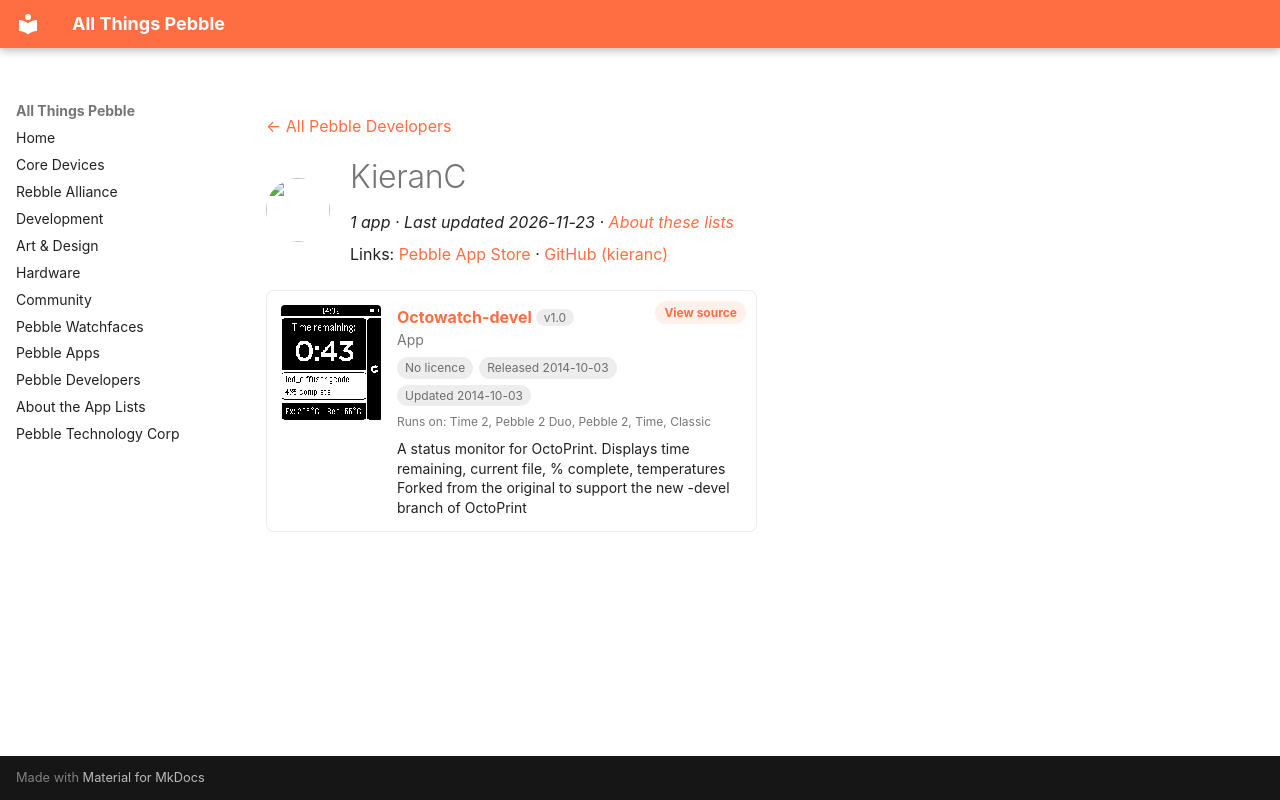

repository: saltedlolly/all-things-pebble · page: developers/kieranc.html · generator: mkdocs

---
title: "KieranC"
hide:
  - toc
---

<!-- Generated by scripts/update_app_directory.py: do not edit by hand -->
[← All Pebble Developers](../developers.md)

<div class="dev-header" markdown>
<img class="dev-avatar" src="https://github.com/kieranc.png?size=128" alt="" width="64" height="64" loading="lazy" onerror="this.remove()">
<div class="dev-intro" markdown>

# KieranC

*1 app · Last updated 2026-11-23 · [About these lists](../about-app-lists.md)*

Links: [Pebble App Store](https://apps.repebble.com/apps/dev/kieranc_533340361c55345058000124) · [GitHub (kieranc)](https://github.com/kieranc)

</div>
</div>

<div class="app-grid dev-apps" data-search-exclude>
<div class="app-card" data-type="watchapp" data-title="octowatch-devel" data-released="2014-10-03" data-updated="2014-10-03">
<a class="app-shot" href="https://apps.repebble.com/542e92931e7cac9d95000172" data-search-exclude><img src="../images/apps/542e92931e7cac9d95000172.png" alt="Octowatch-devel" loading="lazy"></a>
<div class="app-info">
<h2 class="app-name" id="app-542e92931e7cac9d95000172"><a href="https://apps.repebble.com/542e92931e7cac9d95000172">Octowatch-devel</a> <span class="app-version" title="Latest version" data-search-exclude>v1.0</span></h2>
<a class="app-source" href="https://github.com/kieranc/octowatch/" title="Source code" data-search-exclude>View source</a>
<div class="app-dev">App</div>
<div class="app-tags" data-search-exclude><span class="app-licence app-licence--none" title="Licence">No licence</span> <span title="First published in the app store">Released 2014-10-03</span> <span title="Latest release in the app store">Updated 2014-10-03</span></div>
<div class="app-watches" title="Supported watches" data-search-exclude>Runs on: Time 2, Pebble 2 Duo, Pebble 2, Time, Classic</div>
<p class="app-desc">A status monitor for OctoPrint. Displays time remaining, current file, % complete, temperatures Forked from the original to support the new -devel branch of OctoPrint</p>
</div>
</div>
</div>
